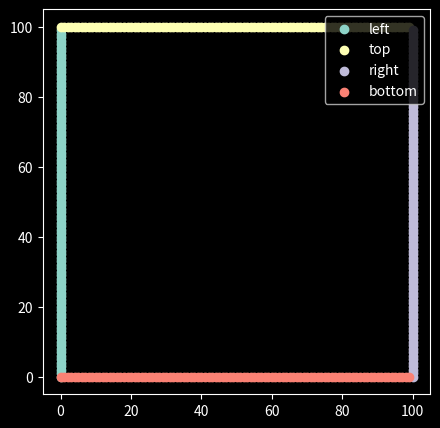

The matplotlib source for this figure:
"""
Script for testing parts of the model that are difficult to debug within the
whole complex.

Right now working on plotting the points needed for obstruction agents forming
a border around the model space.
"""

import numpy as np
import matplotlib.pyplot as plt

# borders = [(10, n) + (n, 20) + (20, n) + (n, 10) for n in range(10, 20)]

left = [(0, n) for n in range(100)]
x_l = [x[0] for x in left]
y_l = [y[1] for y in left]
pos_l = np.array((x_l, y_l))

top = [(n, 100) for n in range(100)]
x_t = [x[0] for x in top]
y_t = [y[1] for y in top]
pos_t = np.array((x_t, y_t))

right = [(100, n) for n in range(100)]
x_r = [x[0] for x in right]
y_r = [y[1] for y in right]
pos_r = np.array((x_r, y_r))

bottom = [(n, 0) for n in range(100)]
x_b = [x[0] for x in bottom]
y_b = [y[1] for y in bottom]
pos_b = np.array((x_b, y_b))


# pos = np.array((x, y))

# Plotting
plt.style.use("dark_background")
fig = plt.figure(figsize=(5, 5))
ax1 = fig.add_subplot(111)

ax1.scatter(x_l, y_l, label="left")
ax1.scatter(x_t, y_t, label="top")
ax1.scatter(x_r, y_r, label="right")
ax1.scatter(x_b, y_b, label="bottom")

plt.legend(loc="upper right")
plt.show()
